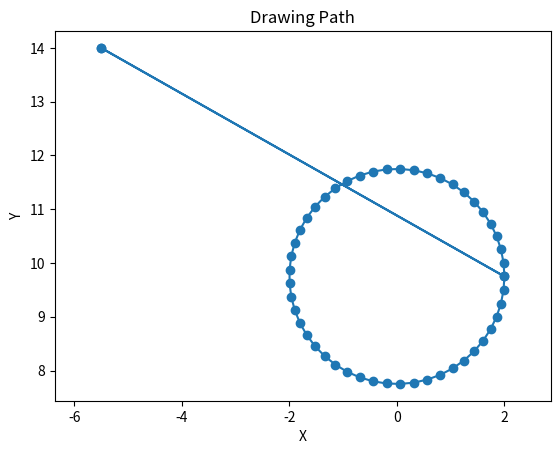
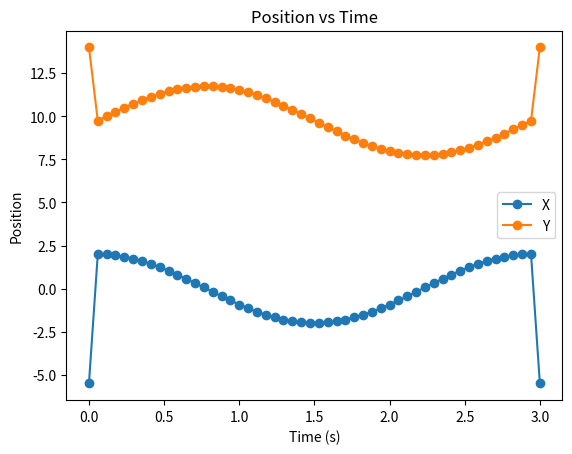
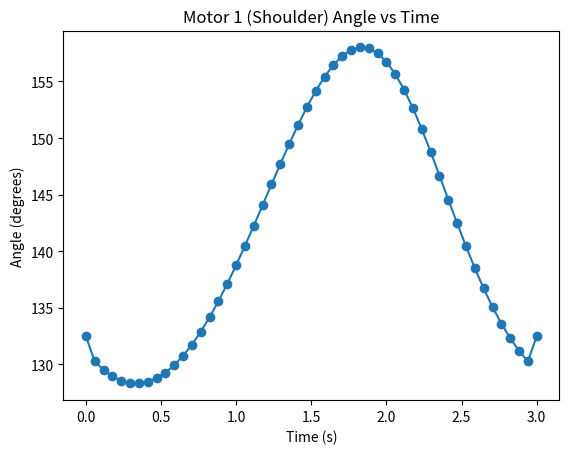
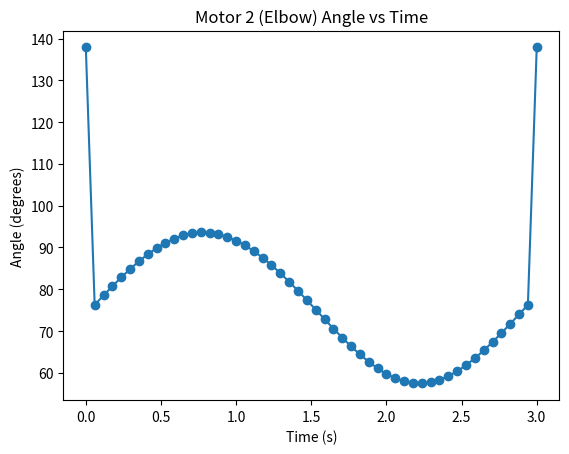

The script that saved these images, in order:
import numpy as np

radius = 2
num_points = 50  # Number of discrete points
max_time = 3  # Total time for the motion
theta = np.linspace(0, 2*np.pi, num_points)  # Angles from 0 to 2π
time = np.linspace(0, max_time, num_points)

x_points = radius * np.cos(theta)  # X-coordinates
y_points = radius * np.sin(theta) + 9.75  # Y-coordinates


print("X:", x_points)
print("Y:", y_points)

x1 = -5.5
y1 = 8.5 + 5.5
# x1 = 0
# y1 = 0

arm = 8.059

def angle(x, y):  #function passes in an xy coordinate and returns a base and elbow angle
    
    l = (x**2+y**2)**0.5
    
    a1 = np.arccos(x/l)
    a2 = np.arccos(l/2/arm)
    a3 = (np.pi/2-a2)*2              #angle of the elbow joint in degrees
    a4 = a2 + a1
                    #angle of the shoulder measured from 0 degrees 
    #print(a3, a4)
    a3 = a3*180/np.pi
    a4 = a4*180/np.pi
    return (a4, a3)   #angle of each joint in degrees 


def motion(a1, b1, a2, b2):
    da = a2 - a1            #angle change that each joint needs to make
    db = b2 - b1

    #the 8 and the 4 represent the geometry of the gears on the robot arm
    da = (8*da)    #angle change that the shoulder stepper motor should take
    db = 4*db *-1     #angle change that the elbow stepper motor should take (multiplied by -1 to account for the motor being flipped)


    sa = da*200*4/360  #number of steps shoulder motor should take
    sb = db*200*4/360  #number of steps elbow motor should take

    return (sa, sb)


import numpy as np

x = np.concatenate(([x1], x_points, [x1]))
y = np.concatenate(([y1], y_points, [y1]))



print("yes")
a = []
b = []

for i in range(len(x)):  #steps through the list of coordinates and appends an array for the angles that each point is
    c, d = angle(x[i], y[i])
    a.append(c)
    b.append(d)

ma = [0]
mb = [0]


for i in range(len(a)-1):  #steps through the array of angles and returns an array for the amount of steps needed for each spot
    e, f = motion(a[i], b[i], a[i+1], b[i+1])
    ma.append(ma[i] + e)
    mb.append(mb[i] + f)

ma = [round(num) for num in ma]
mb = [round(num) for num in mb]

#print(a)
#print(b)

print("printing ma and mb")
print(ma)           #Shoulder motor stepper location (These values are where the stepper motor is at in relation to the starting point 0,0)
print(mb)

#---------------------------------------------------------------------------------------------------------------------

import matplotlib.pyplot as plt

# x and y include the extra start/end point added above, so time needs to
# be recomputed to have the same number of points as x and y
t = np.linspace(0, max_time, len(x))

# Drawing of the path (x vs y)
plt.figure()
plt.plot(x, y, marker='o')
plt.xlabel("X")
plt.ylabel("Y")
plt.title("Drawing Path")
plt.axis("equal")

# X and Y position over time
plt.figure()
plt.plot(t, x, marker='o', label="X")
plt.plot(t, y, marker='o', label="Y")
plt.xlabel("Time (s)")
plt.ylabel("Position")
plt.title("Position vs Time")
plt.legend()

# Motor 1 (shoulder) and Motor 2 (elbow) angles over time
plt.figure()
plt.plot(t, a, marker='o')
plt.xlabel("Time (s)")
plt.ylabel("Angle (degrees)")
plt.title("Motor 1 (Shoulder) Angle vs Time")

plt.figure()
plt.plot(t, b, marker='o')
plt.xlabel("Time (s)")
plt.ylabel("Angle (degrees)")
plt.title("Motor 2 (Elbow) Angle vs Time")

plt.show()

#---------------------------------------------------------------------------------------------------------------------


# import serial
# import time

# # Open serial connection (Update COM port for Windows or use "/dev/ttyUSB0" on Linux/Mac)
# arduino = serial.Serial('COM3', 9600, timeout=1)
# time.sleep(2)  # Wait for the connection to establish



# def send_steps(ma, mb):
#     for i in range(len(ma)):

#         message = f"{ma[i]},{mb[i]}\n"  # Format: "motor1_steps,motor2_steps"
#         arduino.write(message.encode())  # Send as bytes

#         #arduino.write(f"{ma[i]}\n".encode())  # Send steps as a string - converts message into string.encode and writes it to the arduino

#         while True:
#             response = arduino.readline().decode().strip()
#             if response == "Done":
#                 #print("Stepper motor movement completed. Onto the next one")
#                 break


# # Example: Move the stepper motor to position 1000
# send_steps(ma, mb)

# arduino.close()
